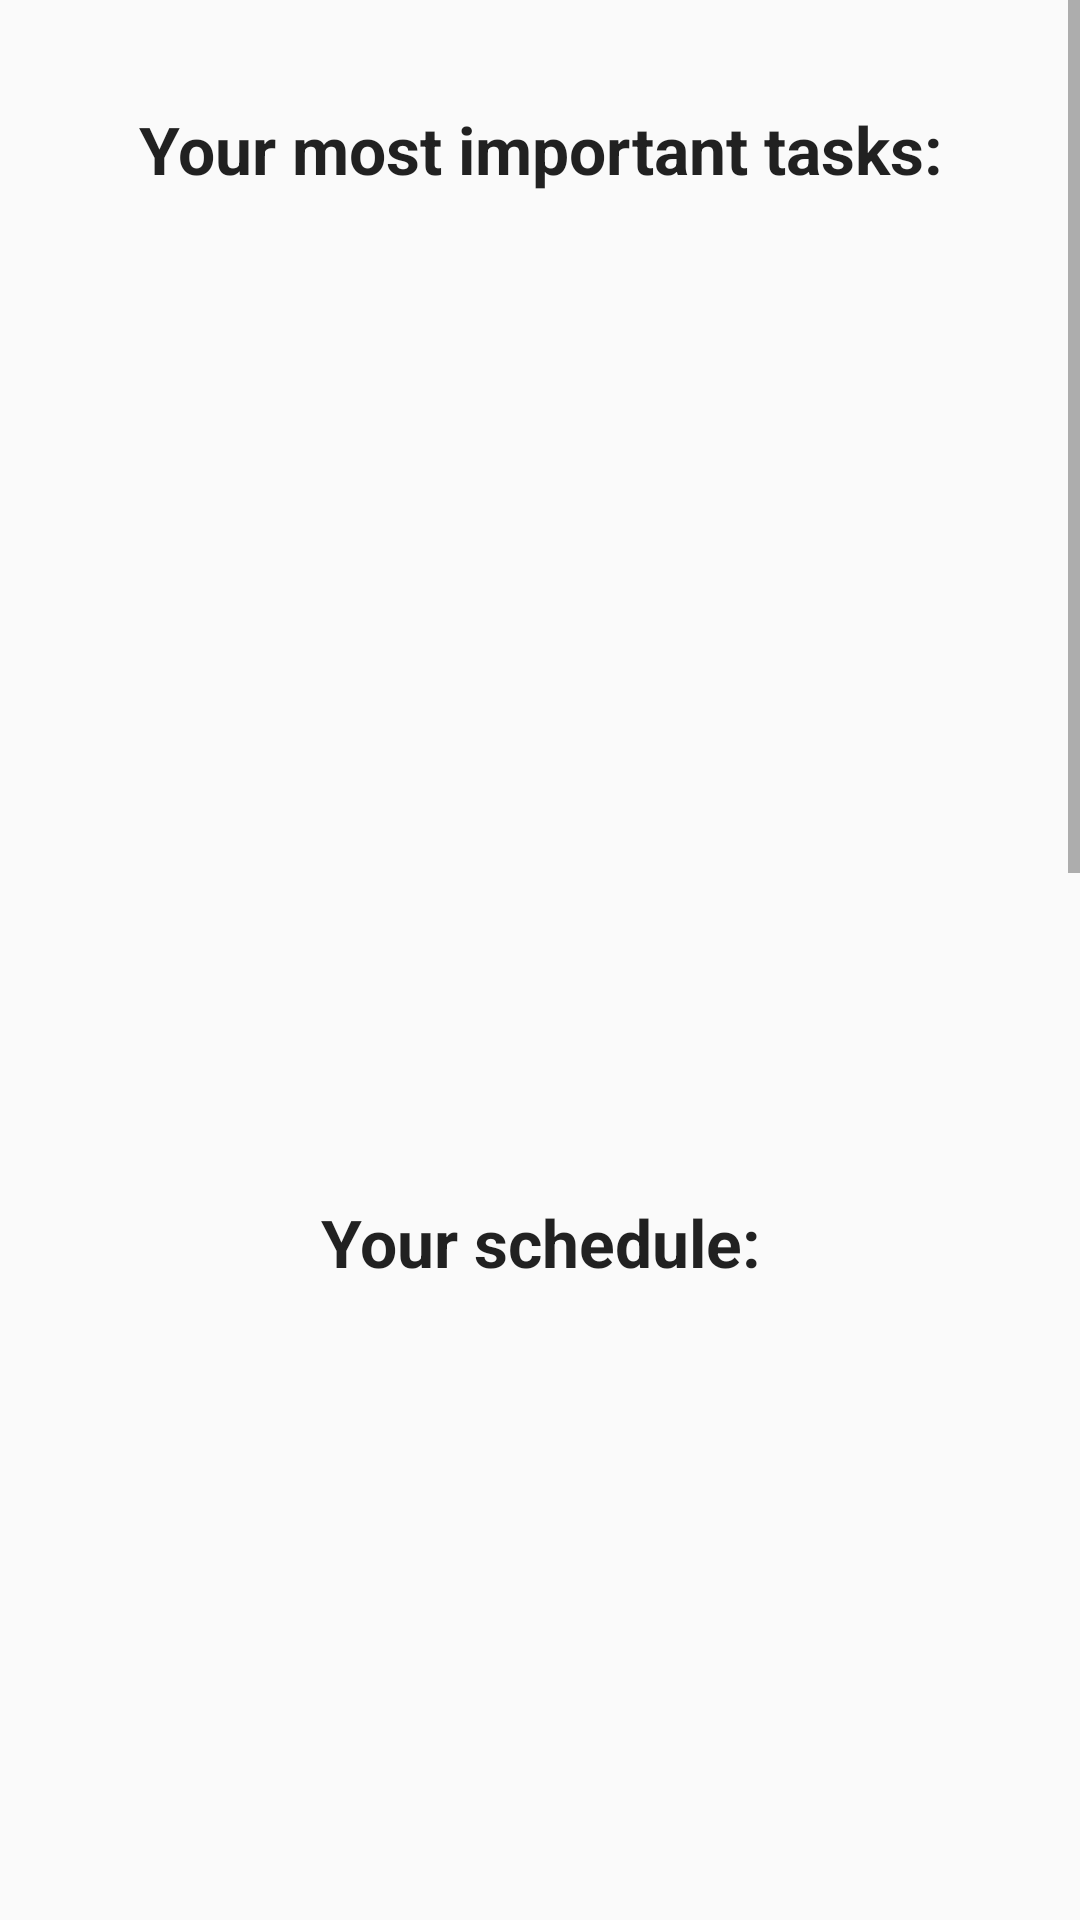

Produce the Android XML layout that renders to this screen, including the resource entries it uses.
<!-- AndroidManifest.xml: application theme AppTheme -->
<!-- res/layout/fragment_home.xml -->
<?xml version="1.0" encoding="utf-8"?>
<RelativeLayout xmlns:android="http://schemas.android.com/apk/res/android"
    xmlns:app="http://schemas.android.com/apk/res-auto"
    android:id="@+id/tab1_main_layout"
    android:layout_width="match_parent"
    android:layout_height="match_parent"
    android:orientation="vertical">

    <ScrollView
        android:layout_width="match_parent"
        android:layout_height="match_parent">

        <LinearLayout
            android:id="@+id/linearLayout1"
            android:layout_width="match_parent"
            android:layout_height="wrap_content"
            android:orientation="vertical">

            <TextView
                android:id="@+id/txtImpTasks"
                android:layout_width="match_parent"
                android:layout_height="wrap_content"
                android:layout_alignParentTop="true"
                android:layout_centerHorizontal="true"
                android:layout_marginTop="35dp"
                android:text="Your most important tasks:"
                android:textAlignment="center"
                android:textAppearance="?android:attr/textAppearanceLarge"
                android:textStyle="bold" />

            <GridView
                android:id="@+id/gridview"
                android:layout_width="match_parent"
                android:layout_height="250dp"
                android:layout_centerHorizontal="true"
                android:layout_centerVertical="false"
                android:layout_marginBottom="25dp"
                android:layout_marginLeft="40dp"
                android:layout_marginRight="40dp"
                android:layout_marginTop="25dp"
                android:numColumns="1">

            </GridView>

            <TextView
                android:id="@+id/txtScheduled"
                android:layout_width="match_parent"
                android:layout_height="wrap_content"
                android:layout_alignParentTop="true"
                android:layout_centerHorizontal="true"
                android:layout_marginTop="35dp"
                android:text="Your schedule:"
                android:textAlignment="center"
                android:textAppearance="?android:attr/textAppearanceLarge"
                android:textStyle="bold" />

            <GridView
                android:id="@+id/gridview4"
                android:layout_width="match_parent"
                android:layout_height="250dp"
                android:layout_centerHorizontal="true"
                android:layout_centerVertical="false"
                android:layout_marginBottom="25dp"
                android:layout_marginLeft="40dp"
                android:layout_marginRight="40dp"
                android:layout_marginTop="25dp"
                android:numColumns="1">

            </GridView>

            <TextView
                android:id="@+id/txtThisWeek"
                android:layout_width="match_parent"
                android:layout_height="wrap_content"
                android:layout_alignParentTop="true"
                android:layout_centerHorizontal="true"
                android:layout_marginTop="10dp"
                android:text="Due this week:"
                android:textAlignment="center"
                android:textAppearance="?android:attr/textAppearanceLarge"
                android:textStyle="bold" />


            <GridView
                android:id="@+id/gridview2"
                android:layout_width="match_parent"
                android:layout_height="250dp"
                android:layout_centerHorizontal="true"
                android:layout_centerVertical="false"
                android:layout_marginBottom="25dp"
                android:layout_marginLeft="40dp"
                android:layout_marginRight="40dp"
                android:layout_marginTop="25dp"
                android:numColumns="1"></GridView>>

            <TextView
                android:id="@+id/txtCompleted"
                android:layout_width="match_parent"
                android:layout_height="wrap_content"
                android:layout_alignParentTop="true"
                android:layout_centerHorizontal="true"
                android:layout_marginTop="10dp"
                android:text="Completed tasks:"
                android:textAlignment="center"
                android:textAppearance="?android:attr/textAppearanceLarge"
                android:textStyle="bold" />

            <GridView
                android:id="@+id/gridview3"
                android:layout_width="match_parent"
                android:layout_height="250dp"
                android:layout_centerHorizontal="true"
                android:layout_centerVertical="false"
                android:layout_marginBottom="25dp"
                android:layout_marginLeft="40dp"
                android:layout_marginRight="40dp"
                android:layout_marginTop="25dp"
                android:numColumns="1"></GridView>>
            

        </LinearLayout>


    </ScrollView>

</RelativeLayout>
<!-- resources referenced by this layout -->
<resources>
  <style name="AppTheme" parent="Theme.AppCompat.Light.NoActionBar">
          
          <item name="colorPrimary">@color/colorPrimary</item>
          <item name="colorPrimaryDark">@color/colorPrimaryDark</item>
          <item name="colorAccent">@color/colorAccent</item>
          <item name="android:itemBackground">@color/colorPrimaryDark</item>
  
  
      </style>
  <color name="colorPrimary">#445878</color>
  <color name="colorPrimaryDark">#31353d</color>
  <color name="colorAccent">#92CDCF</color>
</resources>
